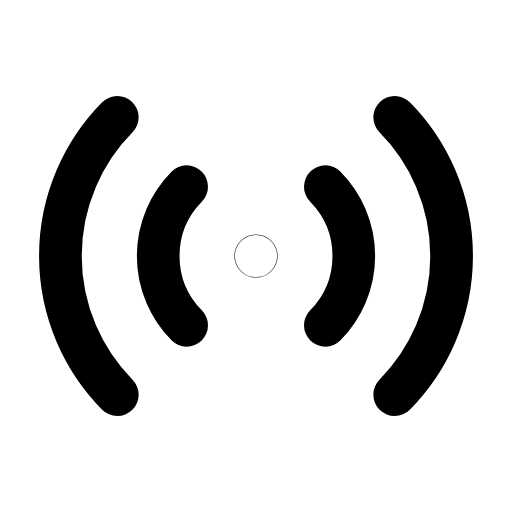
t = 0.00 s
t = 0.30 s: frame unchanged from t = 0.00 s, image omitted
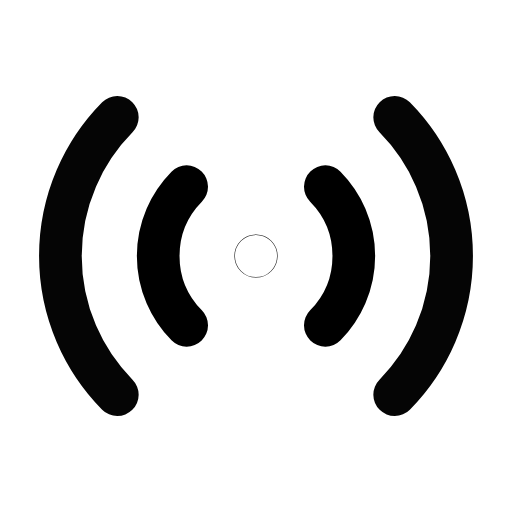
t = 0.66 s
t = 0.93 s: frame unchanged from t = 0.00 s, image omitted
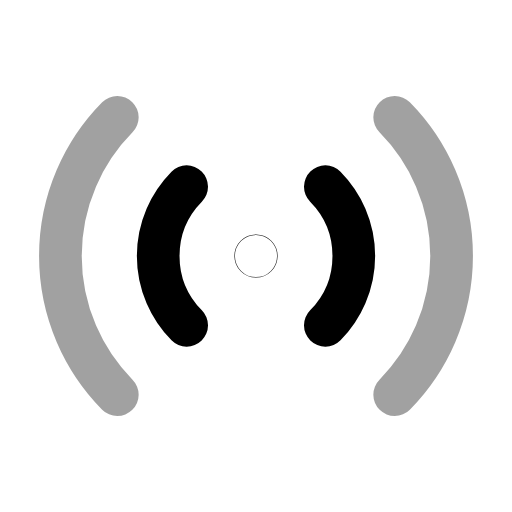
t = 1.27 s
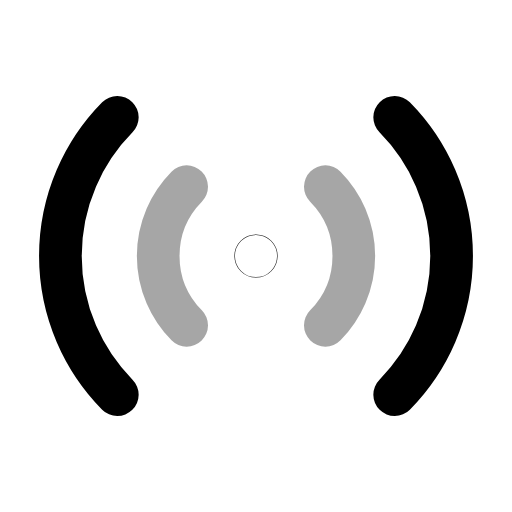
t = 1.60 s

The animated SVG that drew these frames (rendered in a browser with its animation timeline set to each time). Animation: 4 SMIL elements (animate=4); one cycle of 1.90 s, repeats indefinitely.

<svg xmlns="http://www.w3.org/2000/svg" width="24" height="24" viewBox="0 0 24 24" fill="none"><g transform="translate(-3 -3) scale(1.25)"><circle stroke="currentColor" stroke-width="1.6" stroke-linecap="round" stroke-linejoin="round" fill="none" cx="12" cy="12" r="0.01"></circle><path stroke="currentColor" stroke-width="1.6" stroke-linecap="round" stroke-linejoin="round" fill="none" d="M9.4 9.4A3.7 3.7 0 0 0 9.4 14.6"><animate attributeName="opacity" values="1;0.35;1;1;1;1;0.35;1;1" keyTimes="0;0.09;0.18;0.45;0.6;0.78;0.84;0.9;1" dur="1.9s" repeatCount="indefinite" calcMode="spline" keySplines="0.16 1 0.3 1;0.16 1 0.3 1;0.16 1 0.3 1;0.16 1 0.3 1;0.16 1 0.3 1;0.16 1 0.3 1;0.16 1 0.3 1;0.16 1 0.3 1"/></path><path stroke="currentColor" stroke-width="1.6" stroke-linecap="round" stroke-linejoin="round" fill="none" d="M14.6 9.4A3.7 3.7 0 0 1 14.6 14.6"><animate attributeName="opacity" values="1;0.35;1;1;1;1;0.35;1;1" keyTimes="0;0.09;0.18;0.45;0.6;0.78;0.84;0.9;1" dur="1.9s" repeatCount="indefinite" calcMode="spline" keySplines="0.16 1 0.3 1;0.16 1 0.3 1;0.16 1 0.3 1;0.16 1 0.3 1;0.16 1 0.3 1;0.16 1 0.3 1;0.16 1 0.3 1;0.16 1 0.3 1"/></path><path stroke="currentColor" stroke-width="1.6" stroke-linecap="round" stroke-linejoin="round" fill="none" d="M6.8 6.8A7.4 7.4 0 0 0 6.8 17.2"><animate attributeName="opacity" values="1;1;0.35;1;1;0.35;1;1;1" keyTimes="0;0.1575;0.2475;0.45;0.6;0.735;0.795;0.9;1" dur="1.9s" repeatCount="indefinite" calcMode="spline" keySplines="0.16 1 0.3 1;0.16 1 0.3 1;0.16 1 0.3 1;0.16 1 0.3 1;0.16 1 0.3 1;0.16 1 0.3 1;0.16 1 0.3 1;0.16 1 0.3 1"/></path><path stroke="currentColor" stroke-width="1.6" stroke-linecap="round" stroke-linejoin="round" fill="none" d="M17.2 6.8A7.4 7.4 0 0 1 17.2 17.2"><animate attributeName="opacity" values="1;1;0.35;1;1;0.35;1;1;1" keyTimes="0;0.1575;0.2475;0.45;0.6;0.735;0.795;0.9;1" dur="1.9s" repeatCount="indefinite" calcMode="spline" keySplines="0.16 1 0.3 1;0.16 1 0.3 1;0.16 1 0.3 1;0.16 1 0.3 1;0.16 1 0.3 1;0.16 1 0.3 1;0.16 1 0.3 1;0.16 1 0.3 1"/></path></g></svg>
